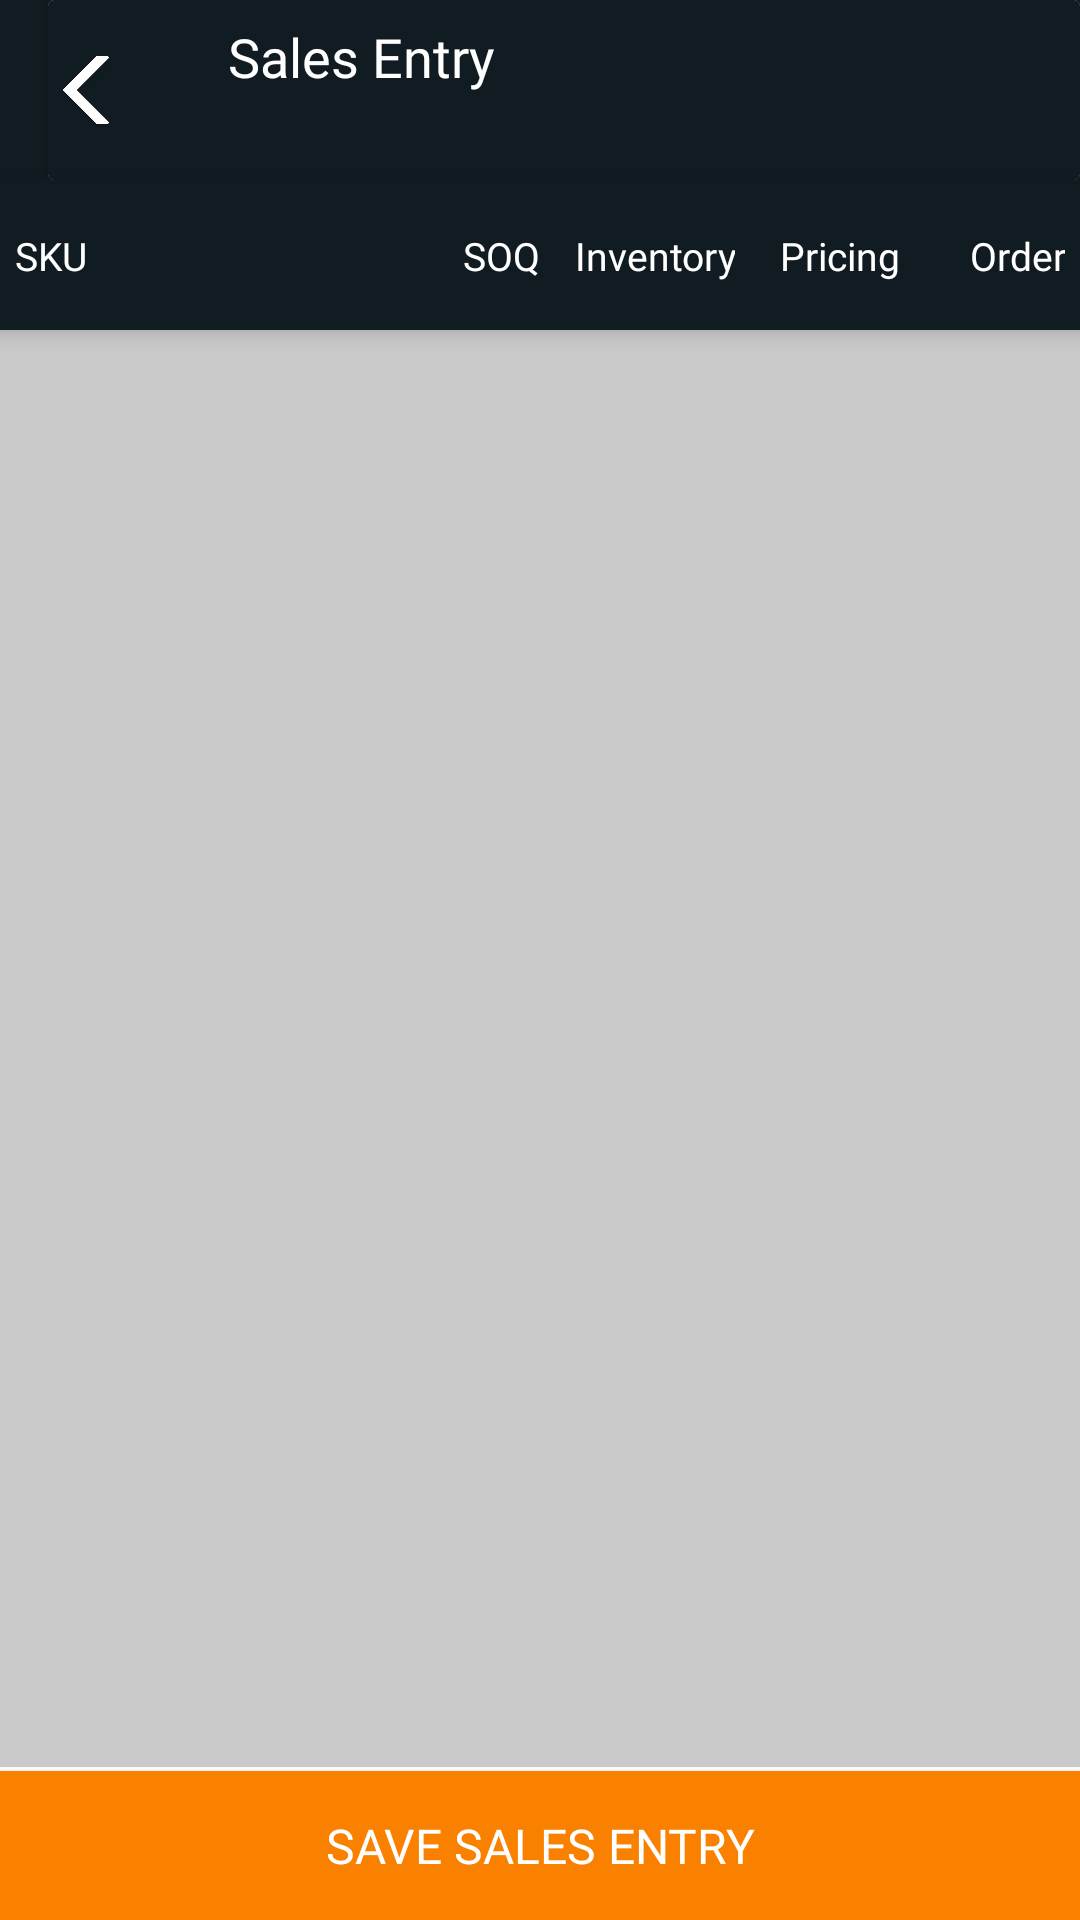

Produce the Android XML layout that renders to this screen, including the resource entries it uses.
<!-- AndroidManifest.xml: application theme AppTheme -->
<!-- res/layout/activity_entries.xml -->
<?xml version="1.0" encoding="utf-8"?>
<RelativeLayout xmlns:android="http://schemas.android.com/apk/res/android"
    xmlns:app="http://schemas.android.com/apk/res-auto"
    xmlns:tools="http://schemas.android.com/tools"
    android:layout_width="match_parent"
    android:layout_height="match_parent"
    android:orientation="vertical"
    tools:context="com.mobbile.paul.ui.entries.Entries">

    <androidx.appcompat.widget.Toolbar
        android:id="@+id/toolbar"
        android:layout_width="match_parent"
        android:layout_height="60dp"
        android:theme="@style/ToolbarTheme">

        <androidx.cardview.widget.CardView
            android:layout_width="match_parent"
            android:layout_height="match_parent"
            android:elevation="40dp">


            <androidx.constraintlayout.widget.ConstraintLayout
                android:layout_width="match_parent"
                android:layout_height="match_parent">

                <RelativeLayout
                    android:id="@+id/textView"
                    android:layout_width="match_parent"
                    android:layout_height="wrap_content"
                    android:layout_marginStart="60dp"
                    android:layout_marginTop="8dp"
                    android:layout_marginBottom="8dp"
                    android:orientation="vertical"
                    app:layout_constraintBottom_toBottomOf="parent"
                    app:layout_constraintEnd_toEndOf="parent"
                    app:layout_constraintStart_toStartOf="parent"
                    app:layout_constraintTop_toTopOf="parent"
                    tools:ignore="MissingConstraints">

                    <TextView
                        android:id="@+id/tv_modules"
                        android:layout_width="match_parent"
                        android:layout_height="wrap_content"
                        android:fontFamily="@font/roboto_bold"
                        android:text="Sales Entry"
                        android:textColor="@color/white"
                        android:textSize="@dimen/fontSize" />

                    <TextView
                        android:id="@+id/tv_outlet_name"
                        android:layout_width="match_parent"
                        android:layout_height="wrap_content"
                        android:layout_below="@+id/tv_modules"
                        android:fontFamily="@font/roboto_light"
                        android:text=""
                        android:textColor="@color/white"
                        android:textSize="17sp" />

                </RelativeLayout>

                <ImageView
                    android:id="@+id/back_btn"
                    android:layout_width="26dp"
                    android:layout_height="26dp"
                    android:layout_marginTop="17dp"
                    android:layout_marginBottom="17dp"
                    app:layout_constraintBottom_toBottomOf="parent"
                    app:layout_constraintEnd_toStartOf="@+id/textView"
                    app:layout_constraintHorizontal_bias="0.0"
                    app:layout_constraintStart_toStartOf="parent"
                    app:layout_constraintTop_toTopOf="parent"
                    app:layout_constraintVertical_bias="0.0"
                    app:srcCompat="@drawable/arrow"
                    tools:ignore="MissingConstraints" />
            </androidx.constraintlayout.widget.ConstraintLayout>
        </androidx.cardview.widget.CardView>
    </androidx.appcompat.widget.Toolbar>


    <androidx.constraintlayout.widget.ConstraintLayout
        android:id="@+id/const_la"
        android:layout_width="match_parent"
        android:layout_height="50dp"
        android:layout_below="@+id/toolbar"
        android:background="@color/blue_nblac"
        android:elevation="5dp">

        <TextView
            android:id="@+id/tv_skus"
            android:layout_width="match_parent"
            android:layout_height="wrap_content"
            android:layout_marginStart="5dp"
            android:layout_marginTop="15dp"
            android:layout_marginEnd="225dp"
            android:layout_marginBottom="15dp"
            android:ellipsize="end"
            android:fontFamily="@font/roboto_bold"
            android:singleLine="true"
            android:text="SKU"
            android:textColor="@color/white"
            android:textSize="13sp"
            app:layout_constraintBottom_toBottomOf="parent"
            app:layout_constraintEnd_toEndOf="parent"
            app:layout_constraintHorizontal_bias="1.0"
            app:layout_constraintStart_toStartOf="parent"
            app:layout_constraintTop_toTopOf="parent"
            tools:ignore="MissingConstraints" />

        <TextView
            android:id="@+id/tv_soq"
            android:layout_width="40dp"
            android:layout_height="wrap_content"
            android:layout_marginTop="15dp"
            android:layout_marginEnd="180dp"
            android:layout_marginBottom="15dp"
            android:ellipsize="end"
            android:fontFamily="@font/roboto_bold"
            android:singleLine="true"
            android:text="SOQ"
            android:textAlignment="textEnd"
            android:textColor="@color/white"
            android:textSize="13sp"
            app:layout_constraintBottom_toBottomOf="parent"
            app:layout_constraintEnd_toEndOf="parent"
            app:layout_constraintTop_toTopOf="parent"
            tools:ignore="MissingConstraints" />

        <TextView
            android:id="@+id/tv_inventory"
            android:layout_width="60dp"
            android:layout_height="wrap_content"
            android:layout_marginTop="15dp"
            android:layout_marginEnd="115dp"
            android:layout_marginBottom="15dp"
            android:ellipsize="end"
            android:fontFamily="@font/roboto_bold"
            android:singleLine="true"
            android:text="Inventory"
            android:textAlignment="textEnd"
            android:textColor="@color/white"
            android:textSize="13sp"
            app:layout_constraintBottom_toBottomOf="parent"
            app:layout_constraintEnd_toEndOf="parent"
            app:layout_constraintTop_toTopOf="parent"
            tools:ignore="MissingConstraints" />

        <TextView
            android:id="@+id/tv_pricing"
            android:layout_width="50dp"
            android:layout_height="wrap_content"
            android:layout_marginTop="15dp"
            android:layout_marginEnd="60dp"
            android:layout_marginBottom="15dp"
            android:ellipsize="end"
            android:fontFamily="@font/roboto_bold"
            android:singleLine="true"
            android:text="Pricing"
            android:textAlignment="textEnd"
            android:textColor="@color/white"
            android:textSize="13sp"
            app:layout_constraintBottom_toBottomOf="parent"
            app:layout_constraintEnd_toEndOf="parent"
            app:layout_constraintTop_toTopOf="parent"
            tools:ignore="MissingConstraints" />


        <TextView
            android:id="@+id/tv_order"
            android:layout_width="50dp"
            android:layout_height="wrap_content"
            android:layout_marginTop="15dp"
            android:layout_marginEnd="5dp"
            android:layout_marginBottom="15dp"
            android:ellipsize="end"
            android:fontFamily="@font/roboto_bold"
            android:singleLine="true"
            android:text="Order"
            android:textAlignment="textEnd"
            android:textColor="@color/white"
            android:textSize="13sp"
            app:layout_constraintBottom_toBottomOf="parent"
            app:layout_constraintEnd_toEndOf="parent"
            app:layout_constraintTop_toTopOf="parent"
            tools:ignore="MissingConstraints" />


    </androidx.constraintlayout.widget.ConstraintLayout>


    <androidx.recyclerview.widget.RecyclerView
        android:id="@+id/_sales_entry_recycler"
        android:layout_width="match_parent"
        android:layout_height="match_parent"
        android:layout_below="@+id/const_la"
        android:layout_marginBottom="51dp"
        android:background="@color/ballReleasegb" />

    <Button
        android:id="@+id/save_sales_entry"
        android:layout_width="match_parent"
        android:layout_height="50dp"
        android:layout_below="@+id/_sales_entry_recycler"
        android:layout_marginTop="-50dp"
        android:background="@color/module_child"
        android:elevation="4dp"
        android:fontFamily="@font/roboto_bold"
        android:gravity="center"
        android:text="SAVE SALES ENTRY"
        android:textColor="@color/white"
        android:textSize="16sp" />

</RelativeLayout>
<!-- resources referenced by this layout -->
<resources>
  <color name="ballReleasegb">#CACACA</color>
  <color name="blue_nblac">#111c22</color>
  <color name="module_child">#fa8100</color>
  <color name="white">#FFF</color>
  <dimen name="fontSize">18sp</dimen>
  <!-- drawable arrow: png bitmap (drawable, 27173 bytes) -->
  <style name="ToolbarTheme" parent="ThemeOverlay.MaterialComponents.ActionBar">
          <item name="android:background">@color/blue_nblac</item>
      </style>
  <style name="AppTheme" parent="Theme.AppCompat.Light.NoActionBar">
          
          <item name="colorPrimary">@color/colorPrimary</item>
          <item name="colorPrimaryDark">@color/jet</item>
          <item name="colorAccent">@color/colorAccent</item>
      </style>
  <color name="colorPrimary">#0277BD</color>
  <color name="jet">#222222</color>
  <color name="colorAccent">#FF4081</color>
</resources>
